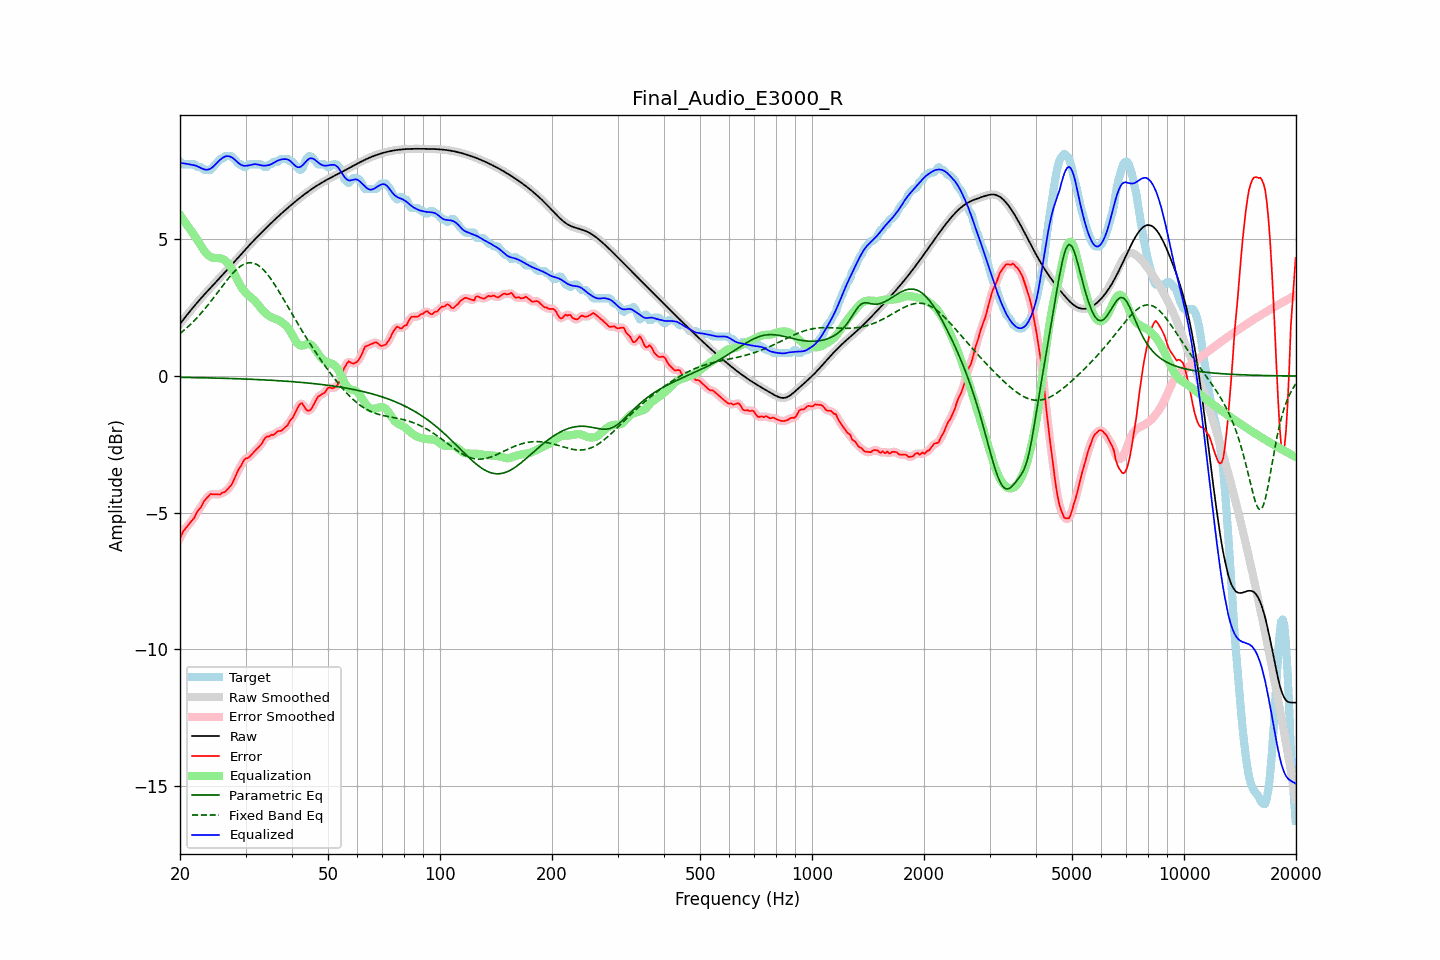

The data file committed next to this chart (first rows):
frequency, raw, error, smoothed, error_smoothed, equalization, parametric_eq, fixed_band_eq, equalized_raw, equalized_smoothed, target
20.00, 1.91, -5.94, 1.91, -5.93, 5.89, -0.05, 1.55, 7.80, 7.80, 7.84
20.20, 1.98, -5.81, 1.98, -5.81, 5.81, -0.05, 1.60, 7.79, 7.79, 7.79
20.40, 2.06, -5.68, 2.06, -5.70, 5.72, -0.05, 1.65, 7.78, 7.78, 7.74
20.61, 2.13, -5.61, 2.13, -5.61, 5.64, -0.05, 1.70, 7.78, 7.78, 7.74
20.81, 2.21, -5.54, 2.21, -5.53, 5.56, -0.05, 1.75, 7.77, 7.77, 7.74
21.02, 2.28, -5.46, 2.28, -5.46, 5.47, -0.05, 1.81, 7.76, 7.76, 7.74
21.23, 2.36, -5.39, 2.36, -5.39, 5.39, -0.05, 1.86, 7.74, 7.74, 7.74
21.44, 2.43, -5.32, 2.43, -5.32, 5.30, -0.05, 1.92, 7.73, 7.73, 7.74
21.66, 2.50, -5.25, 2.50, -5.25, 5.22, -0.06, 1.97, 7.72, 7.72, 7.74
21.87, 2.57, -5.17, 2.57, -5.15, 5.14, -0.06, 2.03, 7.71, 7.71, 7.74
22.09, 2.64, -5.04, 2.64, -5.05, 5.06, -0.06, 2.10, 7.69, 7.69, 7.68
22.31, 2.71, -4.94, 2.71, -4.96, 4.96, -0.06, 2.16, 7.67, 7.67, 7.64
22.54, 2.77, -4.87, 2.77, -4.87, 4.87, -0.06, 2.22, 7.64, 7.64, 7.64
22.76, 2.84, -4.80, 2.84, -4.78, 4.77, -0.06, 2.29, 7.61, 7.61, 7.64
22.99, 2.91, -4.69, 2.91, -4.69, 4.68, -0.06, 2.36, 7.58, 7.58, 7.60
23.22, 2.97, -4.57, 2.97, -4.59, 4.59, -0.06, 2.43, 7.56, 7.56, 7.54
23.45, 3.04, -4.51, 3.04, -4.51, 4.51, -0.07, 2.50, 7.55, 7.55, 7.54
23.69, 3.10, -4.44, 3.10, -4.43, 4.45, -0.07, 2.57, 7.55, 7.55, 7.54
23.92, 3.16, -4.38, 3.16, -4.38, 4.40, -0.07, 2.64, 7.56, 7.56, 7.54
24.16, 3.23, -4.32, 3.23, -4.34, 4.36, -0.07, 2.72, 7.59, 7.59, 7.54
24.40, 3.29, -4.32, 3.29, -4.32, 4.34, -0.07, 2.79, 7.63, 7.63, 7.61
24.65, 3.35, -4.33, 3.35, -4.32, 4.32, -0.07, 2.87, 7.68, 7.68, 7.68
24.89, 3.42, -4.33, 3.42, -4.33, 4.32, -0.07, 2.95, 7.74, 7.74, 7.74
25.14, 3.48, -4.33, 3.48, -4.33, 4.32, -0.08, 3.03, 7.80, 7.80, 7.81
25.39, 3.54, -4.33, 3.54, -4.33, 4.31, -0.08, 3.11, 7.86, 7.86, 7.88
25.65, 3.61, -4.34, 3.61, -4.31, 4.31, -0.08, 3.18, 7.91, 7.91, 7.94
25.91, 3.67, -4.27, 3.67, -4.29, 4.29, -0.08, 3.26, 7.96, 7.96, 7.94
26.16, 3.73, -4.25, 3.74, -4.26, 4.27, -0.08, 3.34, 8.00, 8.00, 7.99
26.43, 3.80, -4.24, 3.80, -4.22, 4.23, -0.08, 3.42, 8.03, 8.03, 8.04
26.69, 3.86, -4.18, 3.86, -4.18, 4.18, -0.09, 3.49, 8.05, 8.05, 8.04
26.96, 3.93, -4.12, 3.93, -4.13, 4.12, -0.09, 3.56, 8.04, 8.04, 8.04
27.23, 3.99, -4.05, 3.99, -4.05, 4.04, -0.09, 3.64, 8.03, 8.03, 8.04
27.50, 4.06, -3.98, 4.06, -3.97, 3.95, -0.09, 3.70, 8.01, 8.01, 8.04
27.77, 4.13, -3.86, 4.13, -3.87, 3.84, -0.09, 3.77, 7.97, 7.97, 7.99
28.05, 4.19, -3.74, 4.19, -3.74, 3.73, -0.10, 3.83, 7.92, 7.92, 7.93
28.33, 4.26, -3.60, 4.26, -3.60, 3.61, -0.10, 3.89, 7.87, 7.87, 7.86
28.62, 4.32, -3.47, 4.32, -3.48, 3.49, -0.10, 3.94, 7.81, 7.81, 7.79
28.90, 4.39, -3.36, 4.39, -3.37, 3.38, -0.10, 3.99, 7.77, 7.77, 7.74
29.19, 4.45, -3.29, 4.45, -3.26, 3.27, -0.10, 4.03, 7.73, 7.73, 7.74
29.48, 4.52, -3.15, 4.52, -3.16, 3.18, -0.11, 4.07, 7.70, 7.70, 7.67
29.78, 4.58, -3.06, 4.59, -3.08, 3.11, -0.11, 4.10, 7.69, 7.69, 7.64
30.08, 4.65, -3.01, 4.65, -3.02, 3.04, -0.11, 4.12, 7.69, 7.69, 7.66
30.38, 4.71, -3.01, 4.71, -2.99, 2.98, -0.11, 4.14, 7.70, 7.70, 7.72
30.68, 4.78, -2.97, 4.78, -2.96, 2.93, -0.12, 4.15, 7.71, 7.71, 7.74
30.99, 4.84, -2.90, 4.84, -2.91, 2.88, -0.12, 4.15, 7.72, 7.72, 7.74
31.30, 4.90, -2.84, 4.90, -2.84, 2.83, -0.12, 4.14, 7.74, 7.74, 7.74
31.61, 4.97, -2.78, 4.97, -2.78, 2.78, -0.12, 4.13, 7.75, 7.75, 7.74
31.93, 5.03, -2.72, 5.03, -2.72, 2.72, -0.13, 4.10, 7.75, 7.75, 7.74
32.24, 5.09, -2.65, 5.09, -2.66, 2.65, -0.13, 4.07, 7.74, 7.74, 7.74
32.57, 5.15, -2.59, 5.15, -2.60, 2.58, -0.13, 4.04, 7.73, 7.73, 7.74
32.89, 5.21, -2.53, 5.21, -2.53, 2.50, -0.13, 3.99, 7.71, 7.71, 7.74
33.22, 5.27, -2.47, 5.27, -2.45, 2.43, -0.14, 3.94, 7.70, 7.70, 7.74
33.55, 5.33, -2.35, 5.33, -2.35, 2.37, -0.14, 3.88, 7.70, 7.70, 7.67
33.89, 5.39, -2.26, 5.39, -2.27, 2.31, -0.14, 3.82, 7.70, 7.70, 7.64
34.23, 5.44, -2.21, 5.44, -2.22, 2.26, -0.15, 3.75, 7.70, 7.70, 7.65
34.57, 5.50, -2.22, 5.50, -2.19, 2.21, -0.15, 3.68, 7.72, 7.72, 7.72
34.92, 5.56, -2.19, 5.56, -2.18, 2.18, -0.15, 3.60, 7.73, 7.73, 7.74
35.27, 5.61, -2.14, 5.61, -2.17, 2.14, -0.16, 3.51, 7.76, 7.76, 7.76
35.62, 5.67, -2.16, 5.67, -2.14, 2.12, -0.16, 3.43, 7.79, 7.79, 7.83
35.97, 5.72, -2.12, 5.72, -2.11, 2.10, -0.16, 3.34, 7.82, 7.82, 7.84
... 635 more rows
